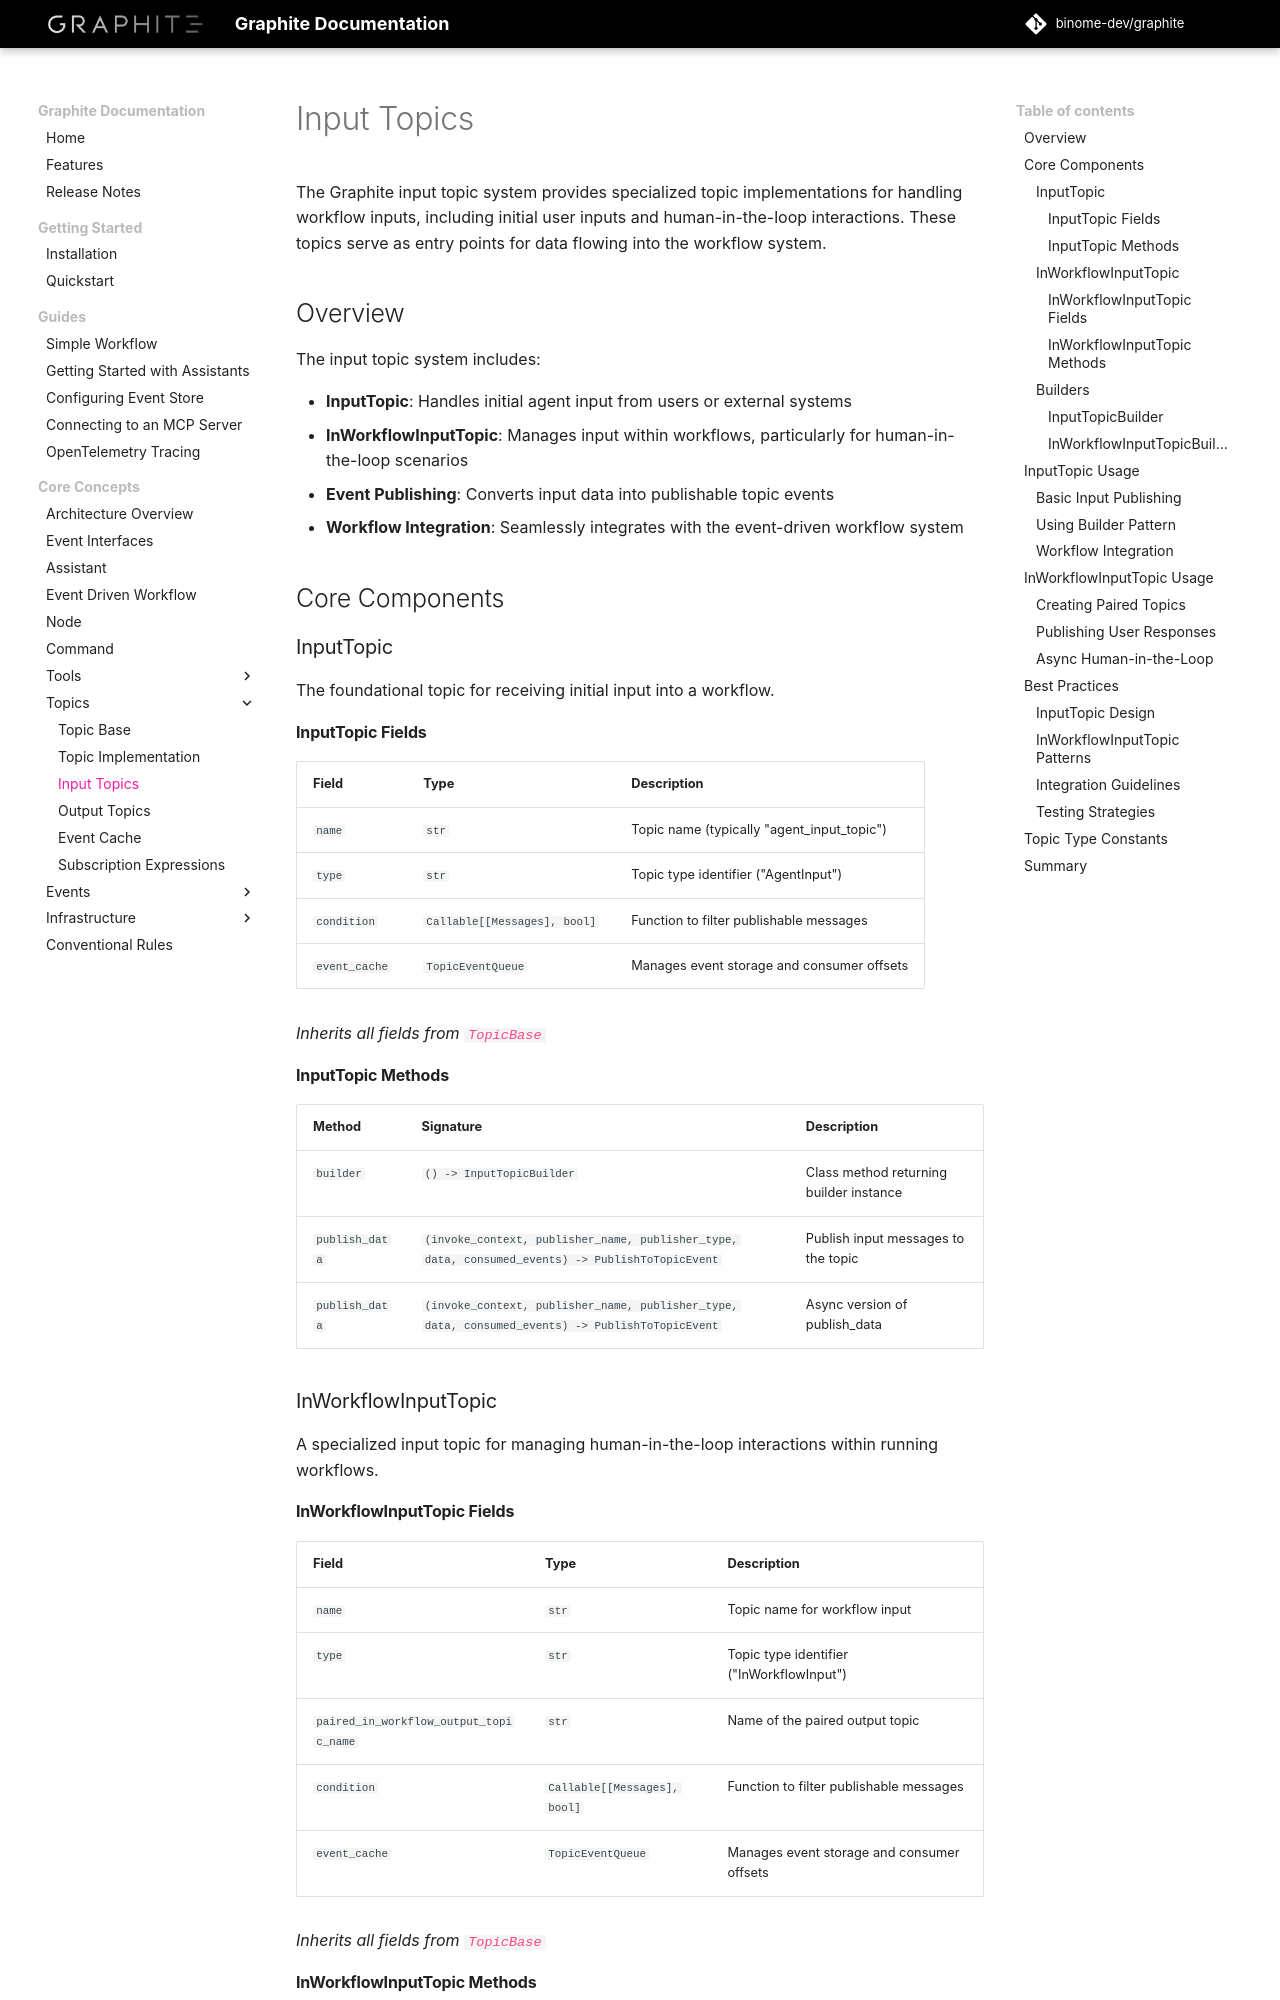

repository: binome-dev/graphite · page: user-guide/topics/input_topics/index.html · generator: mkdocs

# Input Topics

The Graphite input topic system provides specialized topic implementations for handling workflow inputs, including initial user inputs and human-in-the-loop interactions. These topics serve as entry points for data flowing into the workflow system.

## Overview

The input topic system includes:

- **InputTopic**: Handles initial agent input from users or external systems
- **InWorkflowInputTopic**: Manages input within workflows, particularly for human-in-the-loop scenarios
- **Event Publishing**: Converts input data into publishable topic events
- **Workflow Integration**: Seamlessly integrates with the event-driven workflow system

## Core Components

### InputTopic

The foundational topic for receiving initial input into a workflow.

#### InputTopic Fields

| Field | Type | Description |
|-------|------|-------------|
| `name` | `str` | Topic name (typically "agent_input_topic") |
| `type` | `str` | Topic type identifier ("AgentInput") |
| `condition` | `Callable[[Messages], bool]` | Function to filter publishable messages |
| `event_cache` | `TopicEventQueue` | Manages event storage and consumer offsets |

*Inherits all fields from `TopicBase`*

#### InputTopic Methods

| Method | Signature | Description |
|--------|-----------|-------------|
| `builder` | `() -> InputTopicBuilder` | Class method returning builder instance |
| `publish_data` | `(invoke_context, publisher_name, publisher_type, data, consumed_events) -> PublishToTopicEvent` | Publish input messages to the topic |
| `publish_data` | `(invoke_context, publisher_name, publisher_type, data, consumed_events) -> PublishToTopicEvent` | Async version of publish_data |

### InWorkflowInputTopic

A specialized input topic for managing human-in-the-loop interactions within running workflows.

#### InWorkflowInputTopic Fields

| Field | Type | Description |
|-------|------|-------------|
| `name` | `str` | Topic name for workflow input |
| `type` | `str` | Topic type identifier ("InWorkflowInput") |
| `paired_in_workflow_output_topic_name` | `str` | Name of the paired output topic |
| `condition` | `Callable[[Messages], bool]` | Function to filter publishable messages |
| `event_cache` | `TopicEventQueue` | Manages event storage and consumer offsets |

*Inherits all fields from `TopicBase`*
